Image classification data set "dl_data" (OpenhackHacker1/code on GitHub). Class labels (12): axes, boots, carabiners, crampons, gloves, hardshell jackets, harnesses, helmets, insulated jackets, pulleys, rope, tents.

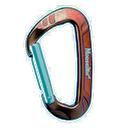
Label: carabiners

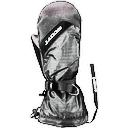
Label: gloves

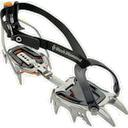
Label: crampons

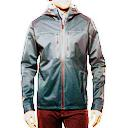
Label: hardshell jackets

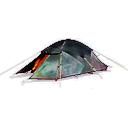
Label: tents

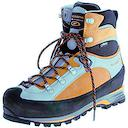
Label: boots
